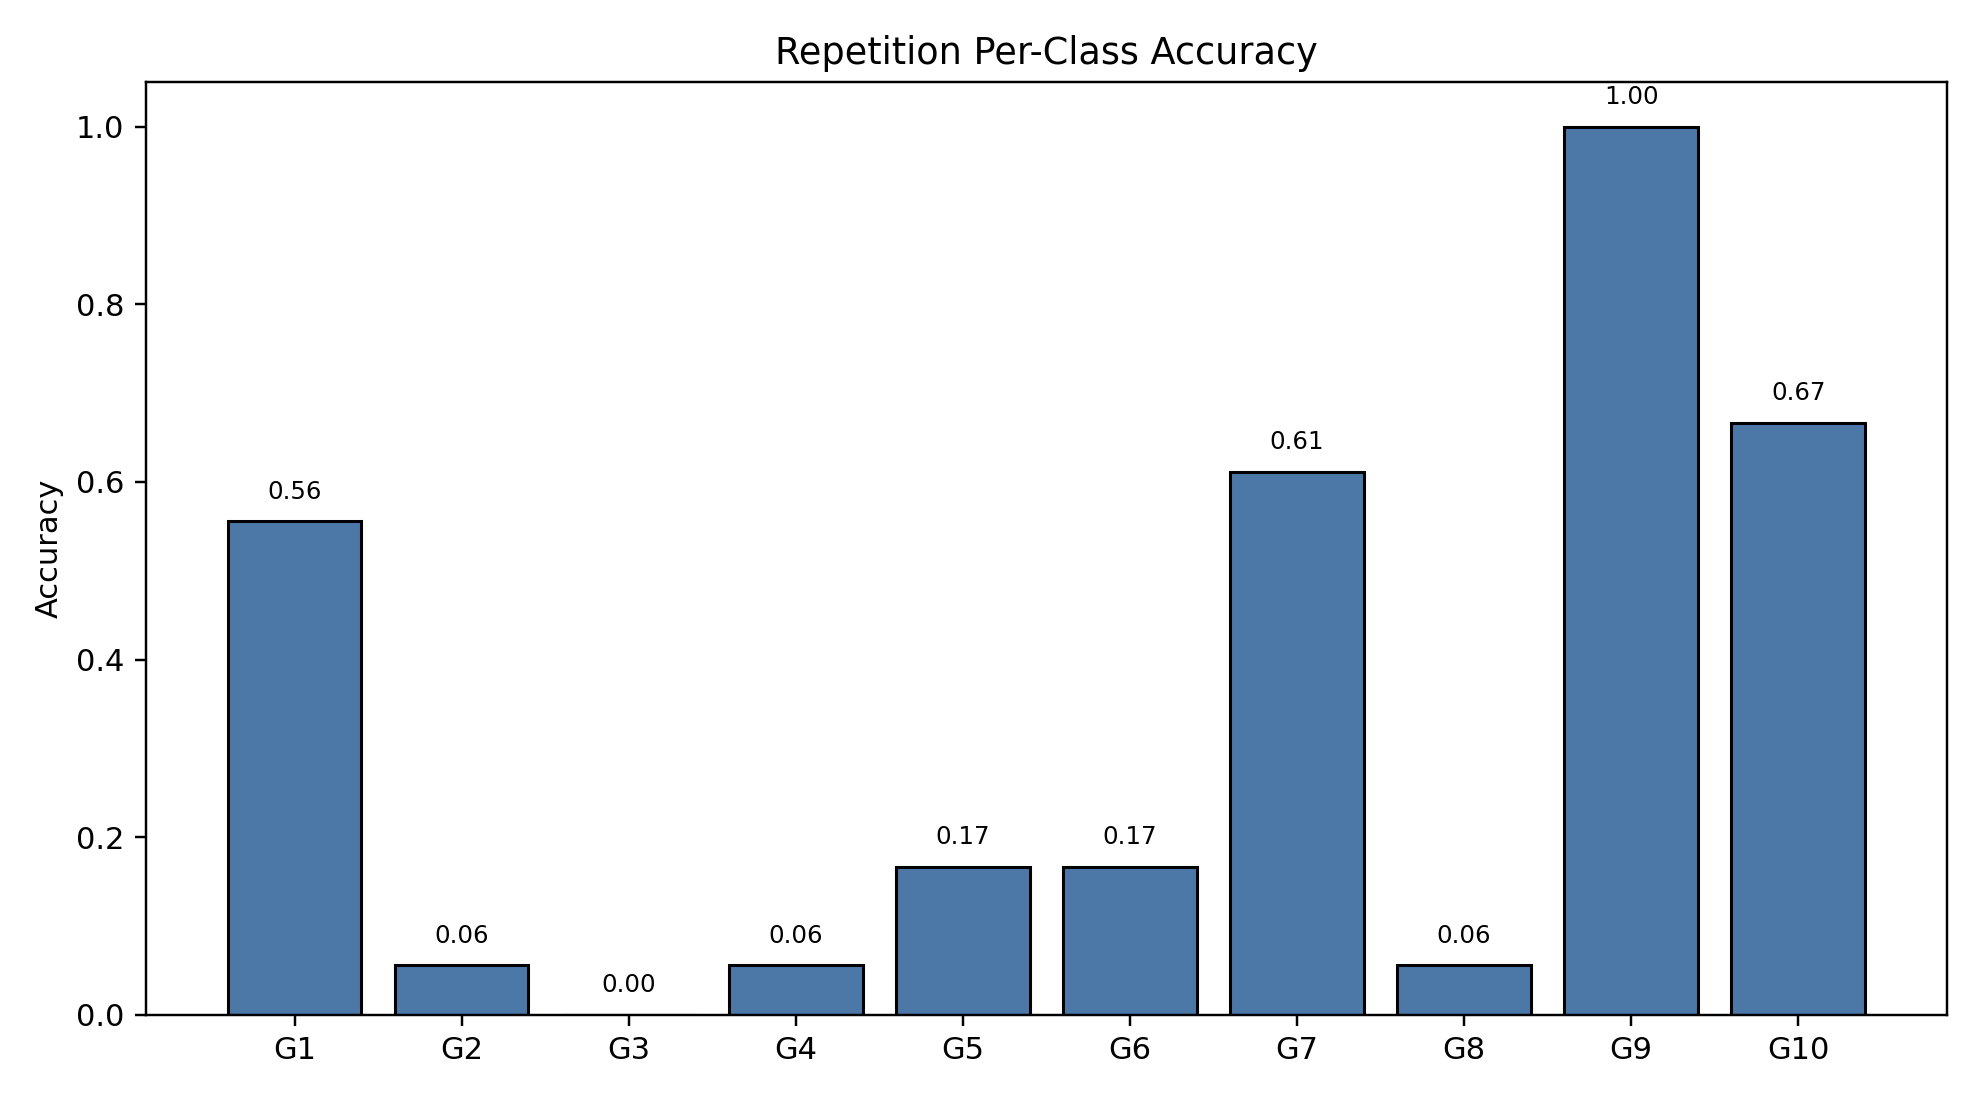

The file beside this chart, header and first rows:
class_index, gesture_id, support, correct, accuracy
0, 1, 18, 10, 0.5556
1, 2, 18, 1, 0.05556
2, 3, 18, 0, 0.0
3, 4, 18, 1, 0.05556
4, 5, 18, 3, 0.1667
5, 6, 18, 3, 0.1667
6, 7, 18, 11, 0.6111
7, 8, 18, 1, 0.05556
8, 9, 18, 18, 1.0
9, 10, 18, 12, 0.6667
